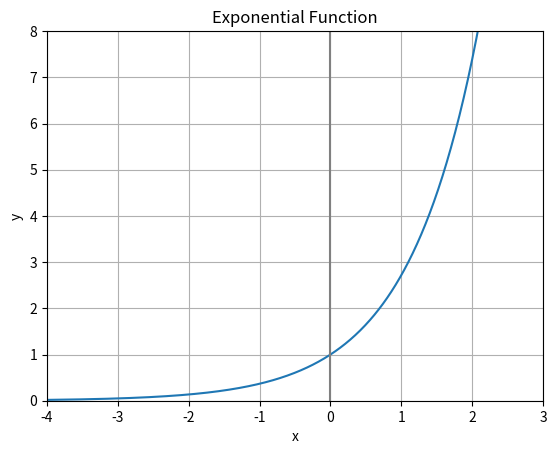

Source code (Python):
import matplotlib.pyplot as plt
import numpy as np


x = np.arange(-4, 3, 0.01)
y = np.exp(x)

fig, ax = plt.subplots()

ax.plot(x, y)  # Plots the x and y values.

plt.xlim(-4, 3)  # Sets the x limits of the axis.
plt.ylim(0, 8)  # Sets the y limits of the axis.
plt.axvline(color="grey")  # Adds vertical line at (0, 0)
plt.grid(True)  # Enables grid in the background.

plt.title('Exponential Function')  # Plot title.
plt.xlabel('x')  # x-axis label.
plt.ylabel('y')  # y-axis label.
plt.show()
